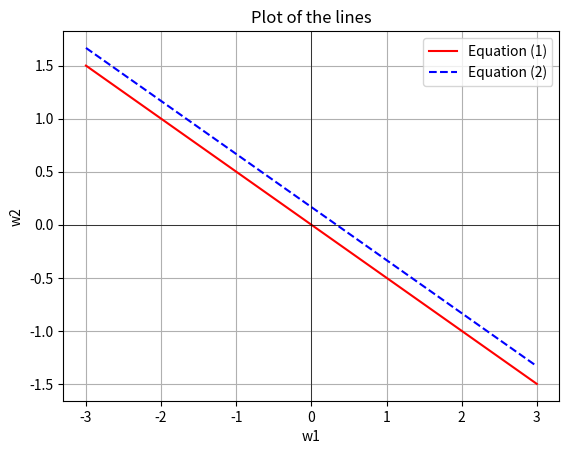

Here is the Python script that generated this plot:
import numpy as np
import matplotlib.pyplot as plt

# Define the range for w1
w1 = np.linspace(-3, 3, 400)

# Define the equations of the lines
w2_1 = -w1 / 2  # From w1 + 2 * w2 = 0, w2 = -w1 /2
w2_2 = (1 - 3*w1) / 6  # From 3*w1 + 6 * w2 = 1, w2 = (1 - 3*w1) / 6

# Plot the lines
plt.plot(w1, w2_1, 'r-', label='Equation (1)')
plt.plot(w1, w2_2, 'b--', label='Equation (2)')

# Add labels and title
plt.xlabel('w1')
plt.ylabel('w2')
plt.title('Plot of the lines')

# Add a legend
plt.legend()

# Show the plot
plt.grid(True)
plt.axhline(0, color='black',linewidth=0.5)
plt.axvline(0, color='black',linewidth=0.5)
plt.show()